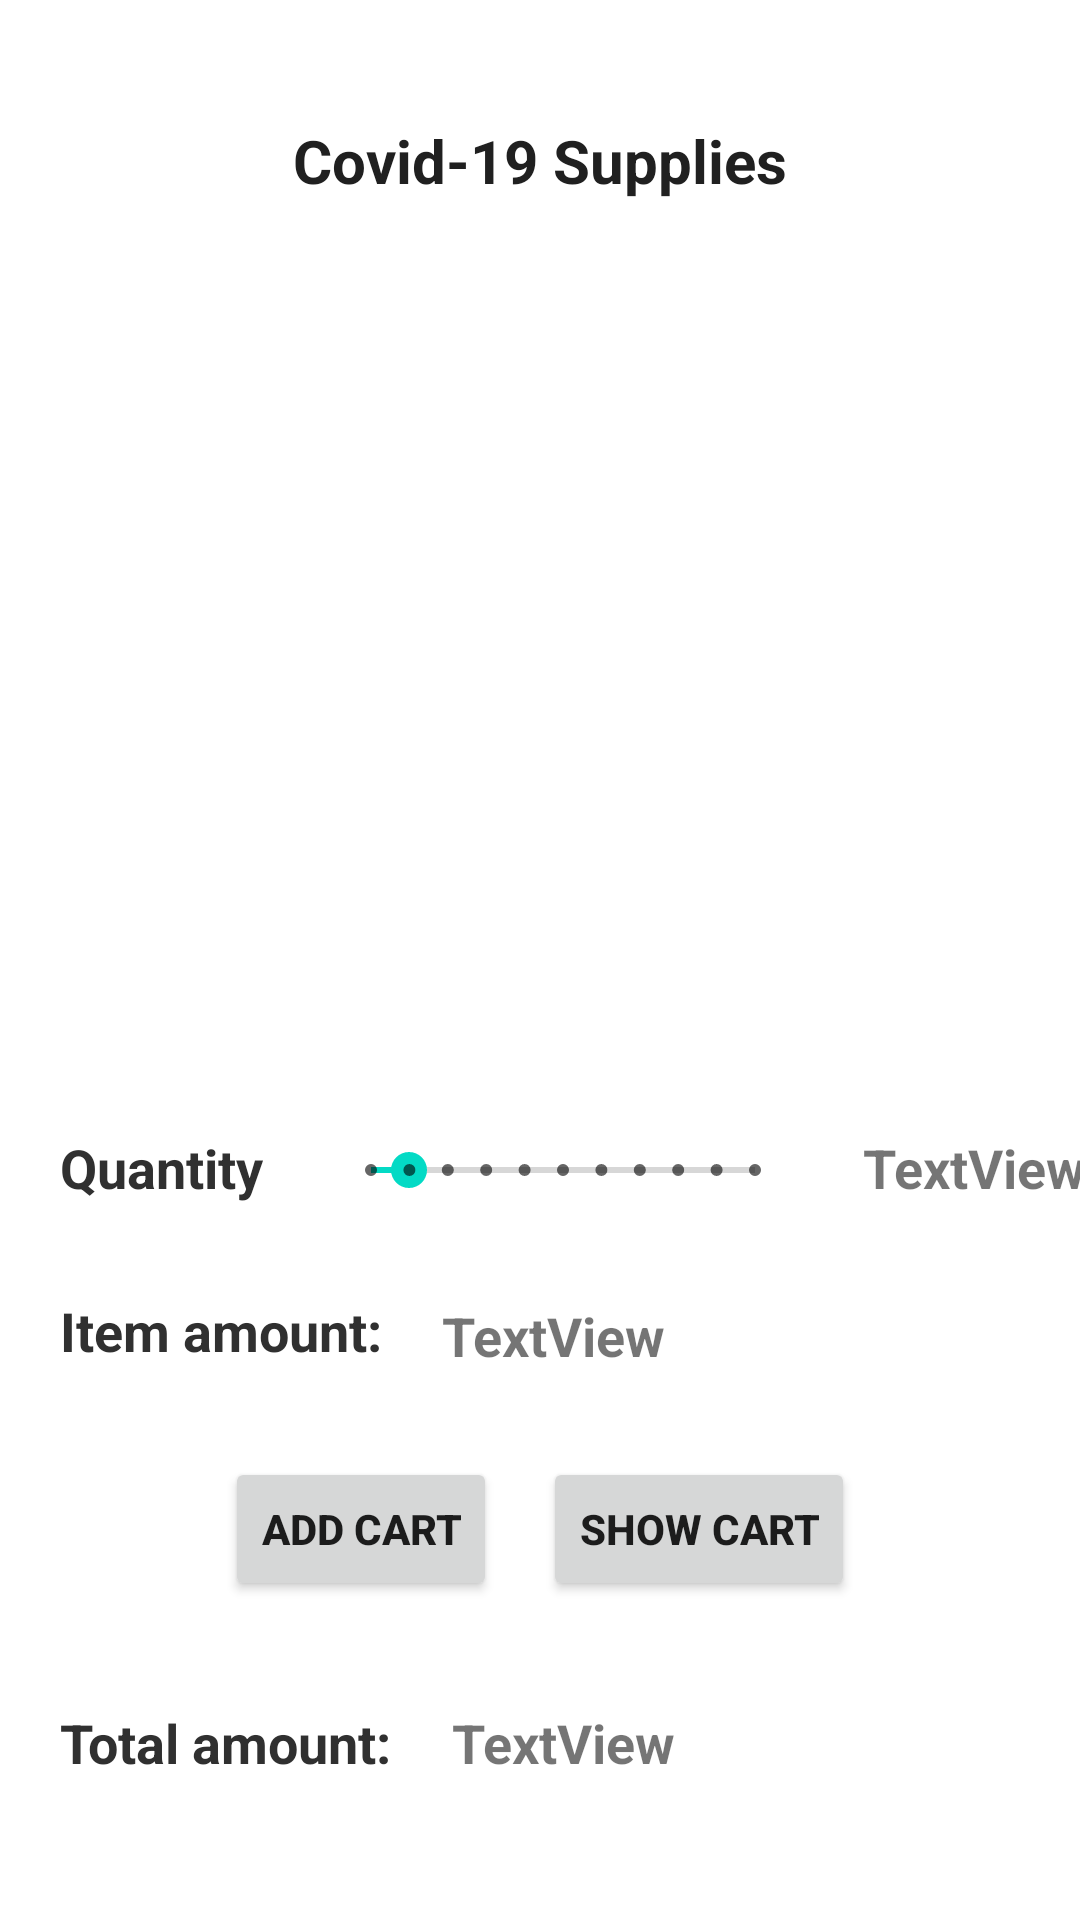

Produce the Android XML layout that renders to this screen, including the resource entries it uses.
<!-- AndroidManifest.xml: application theme Theme.Android_practice5_listViewForShopping -->
<!-- res/layout/activity_main.xml -->
<?xml version="1.0" encoding="utf-8"?>
<ScrollView xmlns:android="http://schemas.android.com/apk/res/android"
    xmlns:app="http://schemas.android.com/apk/res-auto"
    xmlns:tools="http://schemas.android.com/tools"
    android:layout_width="match_parent"
    android:layout_height="match_parent"
    android:fillViewport="true">

    <androidx.constraintlayout.widget.ConstraintLayout
        android:layout_width="match_parent"
        android:layout_height="wrap_content"
        tools:context=".MainActivity">

        <TextView
            android:id="@+id/textView"
            android:layout_width="wrap_content"
            android:layout_height="wrap_content"
            android:layout_marginTop="40dp"
            android:text="Covid-19 Supplies"
            android:textColor="#202020"
            android:textSize="20dp"
            android:textStyle="bold"
            app:layout_constraintEnd_toEndOf="parent"
            app:layout_constraintStart_toStartOf="parent"
            app:layout_constraintTop_toTopOf="parent" />

        <ListView
            android:id="@+id/lvItem"
            android:layout_width="371dp"
            android:layout_height="250dp"
            android:layout_marginStart="20dp"
            android:layout_marginTop="35dp"
            android:layout_marginEnd="20dp"
            app:layout_constraintEnd_toEndOf="parent"
            app:layout_constraintStart_toStartOf="parent"
            app:layout_constraintTop_toBottomOf="@+id/textView" />

        <TextView
            android:id="@+id/textView6"
            android:layout_width="wrap_content"
            android:layout_height="wrap_content"
            android:layout_marginStart="20dp"
            android:layout_marginTop="25dp"
            android:text="Quantity"
            android:textColor="#303030"
            android:textSize="18sp"
            android:textStyle="bold"
            app:layout_constraintStart_toStartOf="parent"
            app:layout_constraintTop_toBottomOf="@+id/lvItem" />

        <TextView
            android:id="@+id/tvQty"
            android:layout_width="wrap_content"
            android:layout_height="wrap_content"
            android:layout_marginStart="20dp"
            android:layout_marginTop="25dp"
            android:text="TextView"
            android:textSize="18sp"
            android:textStyle="bold"
            app:layout_constraintStart_toEndOf="@+id/sbQty"
            app:layout_constraintTop_toBottomOf="@+id/lvItem" />

        <SeekBar
            android:id="@+id/sbQty"
            style="@style/Widget.AppCompat.SeekBar.Discrete"
            android:layout_width="160dp"
            android:layout_height="26dp"
            android:layout_marginStart="20dp"
            android:layout_marginTop="25dp"
            android:max="10"
            android:progress="1"
            app:layout_constraintStart_toEndOf="@+id/textView6"
            app:layout_constraintTop_toBottomOf="@+id/lvItem" />

        <Button
            android:id="@+id/btnAddCart"
            android:layout_width="wrap_content"
            android:layout_height="wrap_content"
            android:layout_marginStart="75dp"
            android:layout_marginTop="30dp"
            android:text="Add Cart"
            android:textStyle="bold"
            app:layout_constraintStart_toStartOf="parent"
            app:layout_constraintTop_toBottomOf="@+id/textView3" />

        <Button
            android:id="@+id/btnShowCart"
            android:layout_width="wrap_content"
            android:layout_height="wrap_content"
            android:layout_marginTop="30dp"
            android:layout_marginEnd="75dp"
            android:text="Show Cart"
            android:textStyle="bold"
            app:layout_constraintEnd_toEndOf="parent"
            app:layout_constraintTop_toBottomOf="@+id/textView3" />

        <TextView
            android:id="@+id/textView8"
            android:layout_width="wrap_content"
            android:layout_height="wrap_content"
            android:layout_marginStart="20dp"
            android:layout_marginTop="35dp"
            android:text="Total amount:"
            android:textColor="#303030"
            android:textSize="18sp"
            android:textStyle="bold"
            app:layout_constraintStart_toStartOf="parent"
            app:layout_constraintTop_toBottomOf="@+id/btnAddCart" />

        <TextView
            android:id="@+id/tvTotAmount"
            android:layout_width="wrap_content"
            android:layout_height="wrap_content"
            android:layout_marginStart="20dp"
            android:layout_marginTop="35dp"
            android:text="TextView"
            android:textSize="18sp"
            android:textStyle="bold"
            app:layout_constraintStart_toEndOf="@+id/textView8"
            app:layout_constraintTop_toBottomOf="@+id/btnAddCart" />

        <TextView
            android:id="@+id/textView3"
            android:layout_width="wrap_content"
            android:layout_height="wrap_content"
            android:layout_marginStart="20dp"
            android:layout_marginTop="30dp"
            android:text="Item amount:"
            android:textColor="#303030"
            android:textSize="18sp"
            android:textStyle="bold"
            app:layout_constraintStart_toStartOf="parent"
            app:layout_constraintTop_toBottomOf="@+id/textView6" />

        <TextView
            android:id="@+id/tvItemAmount"
            android:layout_width="wrap_content"
            android:layout_height="wrap_content"
            android:layout_marginStart="20dp"
            android:layout_marginTop="30dp"
            android:text="TextView"
            android:textSize="18sp"
            android:textStyle="bold"
            app:layout_constraintStart_toEndOf="@+id/textView3"
            app:layout_constraintTop_toBottomOf="@+id/sbQty" />

    </androidx.constraintlayout.widget.ConstraintLayout>

</ScrollView>
<!-- resources referenced by this layout -->
<resources>
  <style name="Theme.Android_practice5_listViewForShopping" parent="Theme.MaterialComponents.DayNight.NoActionBar">
          
          <item name="colorPrimary">@color/purple_500</item>
          <item name="colorPrimaryVariant">@color/purple_700</item>
          <item name="colorOnPrimary">@color/white</item>
          
          <item name="colorSecondary">@color/teal_200</item>
          <item name="colorSecondaryVariant">@color/teal_700</item>
          <item name="colorOnSecondary">@color/black</item>
          
          <item name="android:statusBarColor" tools:targetApi="l">?attr/colorPrimaryVariant</item>
          
      </style>
  <!-- not gathered from this repository: default colours our renderer supplied (Android Studio template values) -->
  <color name="purple_500">#FF6200EE</color>
  <color name="purple_700">#FF3700B3</color>
  <color name="teal_200">#FF03DAC5</color>
  <color name="teal_700">#FF018786</color>
  <color name="black">#FF000000</color>
  <color name="white">#FFFFFFFF</color>
</resources>
